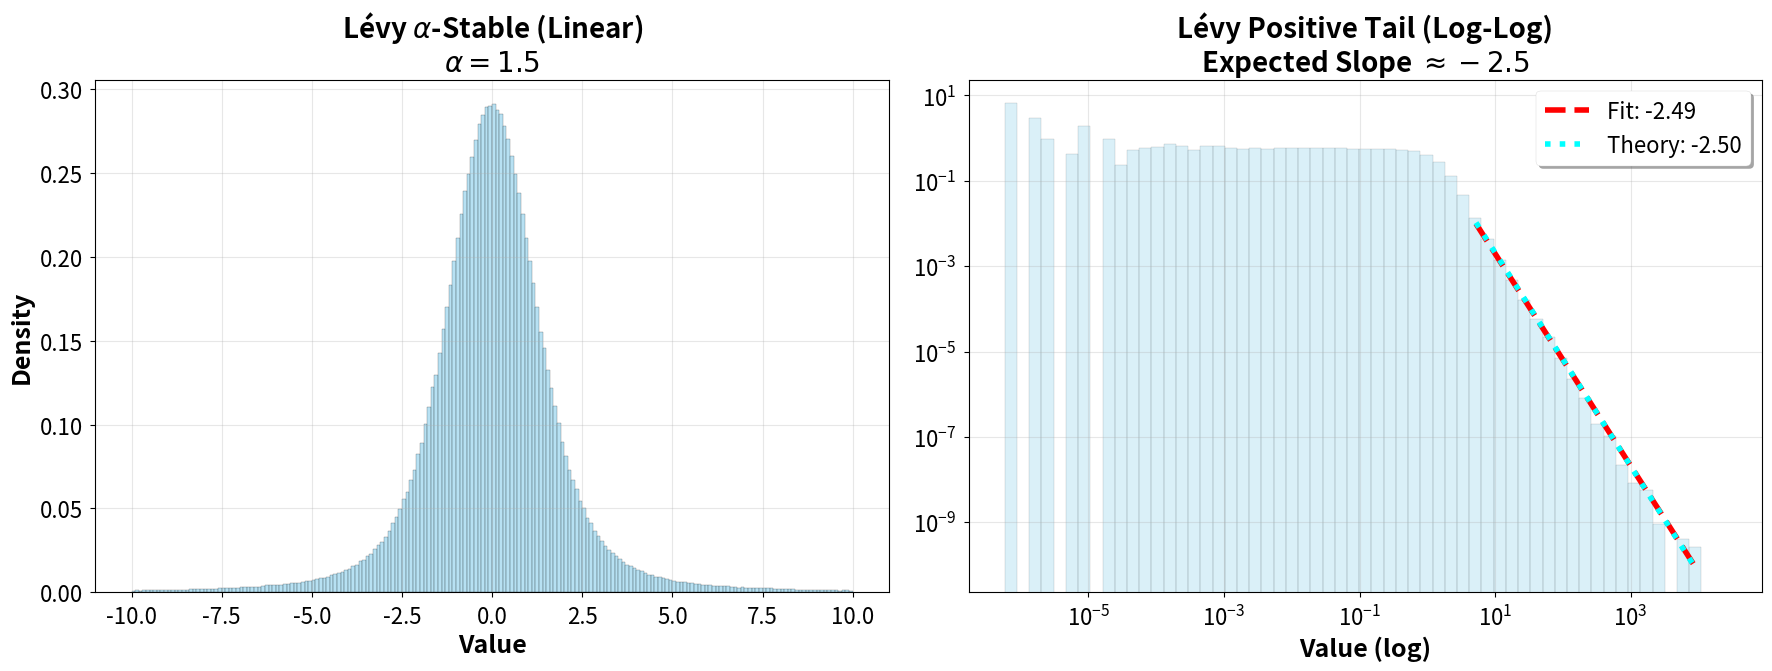
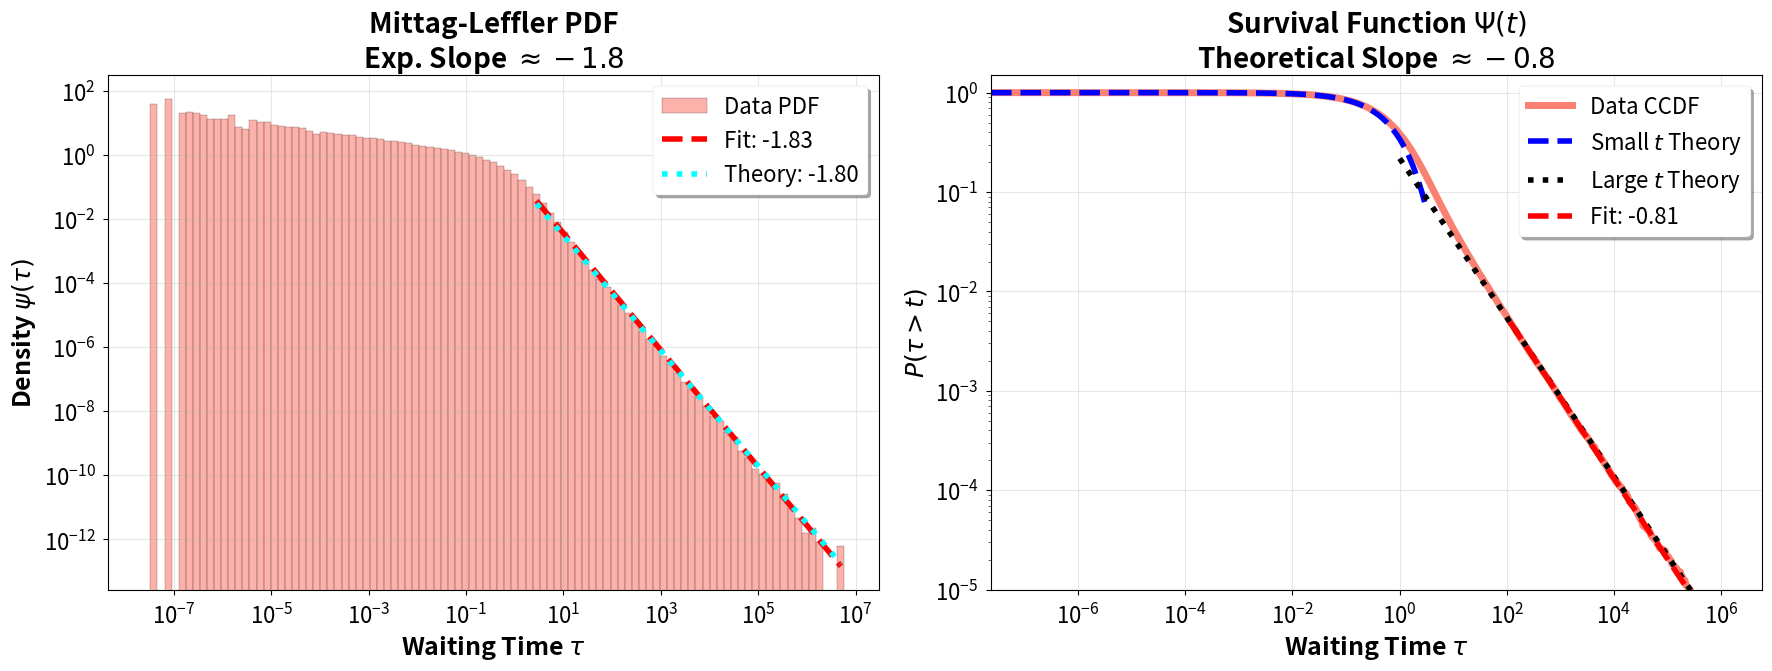

Reproduce these figures in Python, in order.
import numpy as np
import matplotlib.pyplot as plt
from scipy.stats import linregress
from scipy.special import gamma

# --- PRESENTATION STYLE SETTINGS ---
def setup_presentation_style():
    plt.style.use('seaborn-v0_8-paper') # Start with a clean base style
    plt.rcParams.update({
        'font.size': 16,              # Base font size
        'axes.labelsize': 18,         # Axis labels (x, y)
        'axes.titlesize': 20,         # Subplot titles
        'xtick.labelsize': 16,        # X-axis numbers
        'ytick.labelsize': 16,        # Y-axis numbers
        'legend.fontsize': 16,        # Legend text
        'lines.linewidth': 4,         # Thicker lines for visibility
        'lines.markersize': 10,       # Larger markers
        'figure.titlesize': 24,       # Overall figure title
        'figure.figsize': (16, 7),    # Larger default figure size
        'axes.grid': True,            # Turn on grid by default
        'grid.alpha': 0.3,            # Subtle grid
        'axes.titleweight': 'bold',   # Bold titles
        'axes.labelweight': 'bold',   # Bold labels
    })

setup_presentation_style()

# --- Generators (Unchanged) ---
def generate_levy_stable(n, alpha, gamma_x):
    epsilon = 1e-10
    u = np.random.uniform(epsilon, 1.0, n)
    v = np.random.uniform(epsilon, 1.0, n)
    phi = np.pi * (v - 0.5)
    term1 = (-np.log(u) * np.cos(phi)) / np.cos((1 - alpha) * phi)
    term2 = np.power(term1, 1 - 1/alpha)
    term3 = np.sin(alpha * phi) / np.cos(phi)
    return gamma_x * term2 * term3

def generate_mittag_leffler(n, beta, gamma_t):
    epsilon = 1e-10
    u = np.random.uniform(epsilon, 1.0, n)
    v = np.random.uniform(epsilon, 1.0, n)
    inner_term = (np.sin(beta * np.pi) / np.tan(beta * np.pi * v)) - np.cos(beta * np.pi)
    tau = -gamma_t * np.log(u) * np.power(inner_term, 1/beta)
    return tau

# --- Helper 1: Fit Slope for Histogram (Density) ---
def extract_slope_and_plot(ax, data, bins, theoretical_index, percentile_cutoff=95):
    # 1. Calculate Density
    counts, edges = np.histogram(data, bins=bins, density=True)
    bin_centers = (edges[:-1] + edges[1:]) / 2
    
    # 2. Filter for valid bins
    valid = counts > 0
    x_vals = bin_centers[valid]
    y_vals = counts[valid]
    
    # 3. Determine Tail Cutoff
    tail_threshold_val = np.percentile(data, percentile_cutoff)
    is_in_tail = x_vals > tail_threshold_val
    
    # Fallback
    if np.sum(is_in_tail) < 5:
        tail_threshold_val = np.percentile(data, 80) 
        is_in_tail = x_vals > tail_threshold_val
        
    x_tail = x_vals[is_in_tail]
    y_tail = y_vals[is_in_tail]
    
    # 4. Linear Regression
    log_x = np.log10(x_tail)
    log_y = np.log10(y_tail)
    slope, intercept, _, _, _ = linregress(log_x, log_y)
    
    # 5. Plot Fitted Line (Bright Red Dashed)
    x_line = np.logspace(np.log10(x_tail[0]), np.log10(x_tail[-1]), 10)
    fit_y = 10**(intercept + slope * np.log10(x_line))
    
    ax.plot(x_line, fit_y, color='red', linestyle='--', linewidth=4, label=f'Fit: {slope:.2f}')
    
    # 6. Plot Theoretical Line (Cyan Dotted)
    theo_slope = -1 - theoretical_index
    mid_idx = len(x_line) // 2
    anchor_x = x_line[mid_idx]
    anchor_y = fit_y[mid_idx]
    
    y_theo = anchor_y * (x_line / anchor_x)**(theo_slope)
    
    ax.plot(x_line, y_theo, color='cyan', linestyle=':', linewidth=4, label=f'Theory: {theo_slope:.2f}')
    
    return slope

# --- Helper 2: Fit Slope for Survival Function (CCDF) ---
def fit_survival_tail(ax, sorted_data, ccdf, beta, percentile_cutoff=99.5):
    # 1. Determine Tail Region
    n = len(sorted_data)
    cutoff_index = int(n * (percentile_cutoff / 100))
    
    t_tail = sorted_data[cutoff_index:]
    ccdf_tail = ccdf[cutoff_index:]
    
    # Filter 0s
    mask = ccdf_tail > 0
    t_tail = t_tail[mask]
    ccdf_tail = ccdf_tail[mask]
    
    # 2. Linear Regression
    log_t = np.log10(t_tail)
    log_ccdf = np.log10(ccdf_tail)
    slope, intercept, _, _, _ = linregress(log_t, log_ccdf)
    
    # 3. Plot Fitted Line
    x_plot = t_tail[::10] 
    fit_y = 10**(intercept + slope * np.log10(x_plot))
    
    ax.plot(x_plot, fit_y, color='red', linestyle='--', linewidth=4, label=f'Fit: {slope:.2f}')
    
    return slope

# --- Configuration ---
N_SAMPLES = 2000000
ALPHA = 1.5    
BETA = 0.8     
GAMMA_X = 1.0  
GAMMA_T = 1.0  

# --- Generation ---
levy_samples = generate_levy_stable(N_SAMPLES, ALPHA, GAMMA_X)
ml_samples = generate_mittag_leffler(N_SAMPLES, BETA, GAMMA_T)

# ==========================================
# FIGURE 1: LÉVY ALPHA-STABLE
# ==========================================
fig1, ax1 = plt.subplots(1, 2, figsize=(18, 7)) # Wider figure for keynote

# Left: Linear Scale
ax1[0].hist(levy_samples, bins=200, range=(-10, 10), density=True, 
            color='skyblue', edgecolor='black', alpha=0.6)
ax1[0].set_title(fr'Lévy $\alpha$-Stable (Linear)' + '\n' + fr'$\alpha={ALPHA}$')
ax1[0].set_xlabel('Value')
ax1[0].set_ylabel('Density')

# Right: Log-Log Scale
levy_pos = levy_samples[levy_samples > 0]
bins_levy = np.logspace(np.log10(np.min(levy_pos)), np.log10(np.max(levy_pos)), 60)
ax1[1].hist(levy_pos, bins=bins_levy, density=True, 
            color='skyblue', edgecolor='black', alpha=0.3)
ax1[1].set_xscale('log')
ax1[1].set_yscale('log')
ax1[1].set_title(r'Lévy Positive Tail (Log-Log)' + '\n' + r'Expected Slope $\approx -2.5$')
ax1[1].set_xlabel('Value (log)')

extract_slope_and_plot(ax1[1], levy_pos, bins_levy, ALPHA, percentile_cutoff=95)
ax1[1].legend(frameon=True, framealpha=1, shadow=True) # Pop-out legend

plt.tight_layout()
plt.show()

# ==========================================
# FIGURE 2: MITTAG-LEFFLER
# ==========================================
fig2, ax2 = plt.subplots(1, 2, figsize=(18, 7))

# --- Subplot 1 (Left): PDF Histogram (Log-Log Scale) ---
ml_pos = ml_samples[ml_samples > 0]
bins_ml_pdf = np.logspace(np.log10(np.min(ml_pos)), np.log10(np.max(ml_pos)), 100)

ax2[0].hist(ml_pos, bins=bins_ml_pdf, density=True, 
            color='salmon', edgecolor='black', alpha=0.6, label='Data PDF')

ax2[0].set_xscale('log')
ax2[0].set_yscale('log')
ax2[0].set_title(r'Mittag-Leffler PDF' + '\n' + fr'Exp. Slope $\approx -{1+BETA}$')
ax2[0].set_xlabel(r'Waiting Time $\tau$')
ax2[0].set_ylabel(r'Density $\psi(\tau)$')

extract_slope_and_plot(ax2[0], ml_pos, bins_ml_pdf, BETA, percentile_cutoff=80)
ax2[0].legend(frameon=True, framealpha=1, shadow=True)

# --- Subplot 2 (Right): Survival Function (Log-Log Scale) ---
sorted_data = np.sort(ml_samples)
n = len(sorted_data)
ccdf = 1.0 - np.arange(1, n + 1) / n 
ax2[1].loglog(sorted_data, ccdf, color='#fa8072', linewidth=5, label='Data CCDF') # Thicker line

# Theoretical Asymptotes
t_min, t_max = sorted_data[0], sorted_data[-1]
t_small = np.logspace(np.log10(t_min), 0.5, 100) 
a_const = gamma(BETA + 1)
y_weibull = np.exp(-(t_small**BETA) / a_const)

t_large = np.logspace(0, np.log10(t_max), 100)
b_const = (gamma(BETA) * np.sin(BETA * np.pi)) / np.pi
y_powerlaw = b_const * (t_large**(-BETA))

ax2[1].loglog(t_small, y_weibull, 'b--', linewidth=4, label=r'Small $t$ Theory')
ax2[1].loglog(t_large, y_powerlaw, 'k:', linewidth=4, label=fr'Large $t$ Theory')

fit_survival_tail(ax2[1], sorted_data, ccdf, BETA, percentile_cutoff=99.5)

ax2[1].set_title(r'Survival Function $\Psi(t)$' + '\n' + fr'Theoretical Slope $\approx -{BETA}$')
ax2[1].set_xlabel(r'Waiting Time $\tau$')
ax2[1].set_ylabel(r'$P(\tau > t)$')
ax2[1].set_ylim(1e-5, 1.5)
ax2[1].set_xlim(t_min, t_max)
ax2[1].legend(frameon=True, framealpha=1, shadow=True)

plt.tight_layout()
plt.show()